Photos from the image-classification dataset "dataset_cls" in the GitHub repository pavankumaru850-a11y/Wastewatch. Its 2 classes are: not waste, waste.

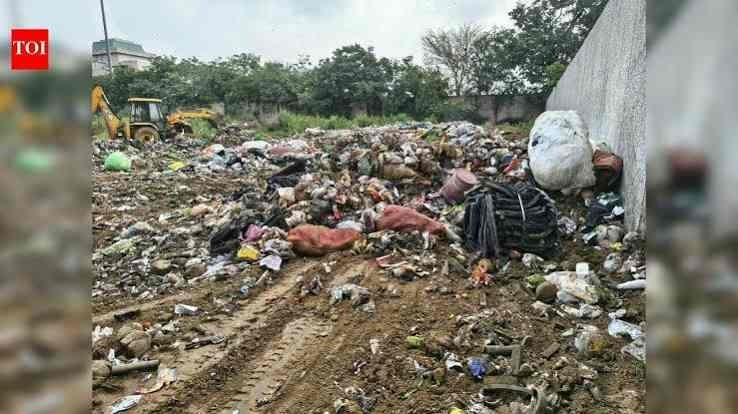
Label: waste

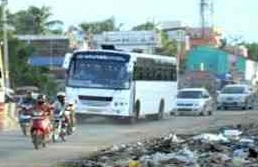
Label: not waste

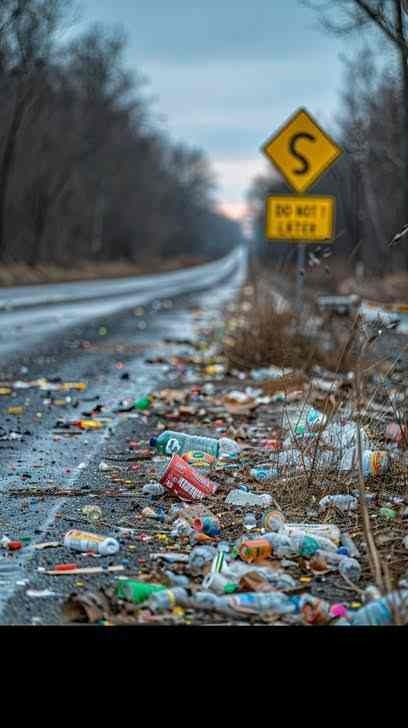
Label: waste

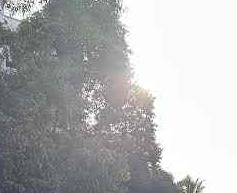
Label: not waste

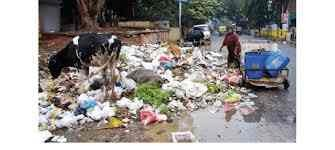
Label: waste

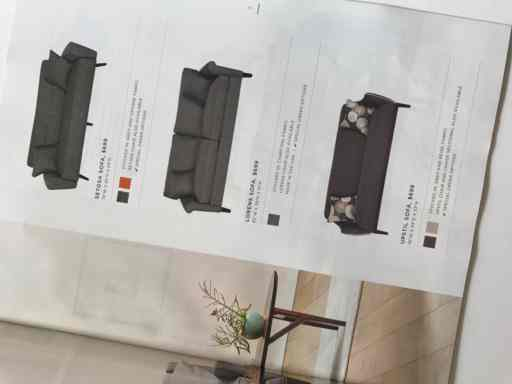
Label: not waste
